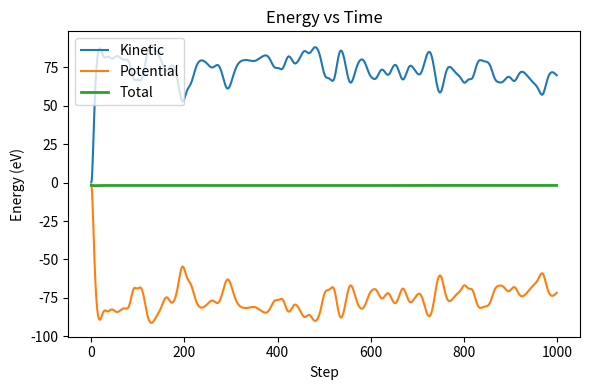

The matplotlib source for this figure:
import numpy as np
import matplotlib.pyplot as plt
from matplotlib.animation import FuncAnimation
from matplotlib.animation import FuncAnimation, PillowWriter

# ---------------- Morse potential ----------------
def morse_potential(r, D, a, r_e):
    return D * (1 - np.exp(-a * (r - r_e)))**2 - D

def morse_force(r, D, a, r_e):
    exp_term = np.exp(-a * (r - r_e))
    return -2 * a * D * (1 - exp_term) * exp_term

# ---------------- Periodic boundary ----------------
def minimum_image(rij, box_size):
    return rij - box_size * np.round(rij / box_size)

# ---------------- Initialize dimers ----------------
def initialize_dimers(num_dimers, box_size, r0, temperature=0.01, seed=42):
    rng = np.random.default_rng(seed)
    positions = []
    velocities = []

    for d in range(num_dimers):
        center = rng.uniform(0.2*box_size, 0.8*box_size, size=2)
        theta = rng.uniform(0, 2*np.pi)
        bond_vec = np.array([np.cos(theta), np.sin(theta)]) * (r0/2)
        pos1 = (center - bond_vec) % box_size
        pos2 = (center + bond_vec) % box_size
        positions.append(pos1)
        positions.append(pos2)

        v1 = rng.normal(0, np.sqrt(temperature), size=2)
        v2 = rng.normal(0, np.sqrt(temperature), size=2)
        velocities.append(v1)
        velocities.append(v2)

    positions = np.array(positions)
    velocities = np.array(velocities)
    velocities -= np.mean(velocities, axis=0)  # remove net drift
    return positions, velocities

# ---------------- Forces ----------------
def compute_forces(positions, box_size, D, a, r_e):
    N = len(positions)
    forces = np.zeros_like(positions)
    potential_energy = 0.0
    for i in range(N):
        for j in range(i+1,N):
            rij = minimum_image(positions[i]-positions[j], box_size)
            r = np.linalg.norm(rij)
            if r < box_size/2:
                f = morse_force(r, D, a, r_e)
                fij = f * rij / r
                forces[i] += fij
                forces[j] -= fij
                potential_energy += morse_potential(r, D, a, r_e)
    return forces, potential_energy

# ---------------- Velocity-Verlet ----------------
def velocity_verlet(positions, velocities, box_size, D, a, r_e, dt, steps):
    N = len(positions)
    traj = np.zeros((steps, N, 2))
    energies = np.zeros((steps, 3))

    forces, pe = compute_forces(positions, box_size, D, a, r_e)

    for step in range(steps):
        if step % 100 == 0:
            print('Step ',step,' of ',steps)
        traj[step] = positions
        ke = 0.5 * np.sum(velocities**2)
        energies[step] = [ke, pe, ke + pe]

        positions = positions + velocities*dt + 0.5*forces*dt**2
        positions %= box_size

        new_forces, pe = compute_forces(positions, box_size, D, a, r_e)
        velocities += 0.5*(forces + new_forces)*dt
        forces = new_forces

    return traj, energies

# ---------------- Simulation parameters ----------------
params = {"D": 2.40, "a": 1.0, "r_e": 2.7}
#params = {"D": 1.0, "a": 1.0, "r_e": 1.0}
num_dimers = 10
N = num_dimers*2
box_size = 20.0
dt = 0.01
steps = 1000

# Initialize positions and velocities
positions, velocities = initialize_dimers(num_dimers, box_size, r0=params["r_e"])
traj, energies = velocity_verlet(positions, velocities, box_size,
                                 params["D"], params["a"], params["r_e"],
                                 dt, steps)

# ---------------- Energy plot ----------------
plt.figure(figsize=(6,4))
plt.plot(energies[:,0], label="Kinetic")
plt.plot(energies[:,1], label="Potential")
plt.plot(energies[:,2], label="Total", lw=2)
plt.title("Energy vs Time")
plt.xlabel("Step")
plt.ylabel("Energy (eV)")
plt.legend()
plt.tight_layout()
plt.show()

# ---------------- Animation ----------------
r_break = 4.0  # bond break distance
r_form = 2.0   # bond formation distance

# Initialize bond list with starting dimers
bond_list = [(2*d, 2*d+1) for d in range(num_dimers)]

fig, ax = plt.subplots(figsize=(6,6))
ax.set_xlim(0, box_size)
ax.set_ylim(0, box_size)
ax.set_aspect("equal")

scat = ax.scatter(traj[0,:,0], traj[0,:,1], s=60, c='dodgerblue')
bond_lines = []
bond_texts = []

def update(frame):
    global bond_list
    scat.set_offsets(traj[frame])

    # Clear old visuals
    for txt in bond_texts:
        txt.remove()
    bond_texts.clear()
    for line in bond_lines:
        line.remove()
    bond_lines.clear()

    # Compute pairwise distances
    N_atoms = len(traj[frame])
    distances = np.zeros((N_atoms,N_atoms))
    for i in range(N_atoms):
        for j in range(i+1,N_atoms):
            rij = minimum_image(traj[frame,i] - traj[frame,j], box_size)
            distances[i,j] = distances[j,i] = np.linalg.norm(rij)

    # Step 1: Remove bonds longer than r_break
    bond_list = [ (i,j) for (i,j) in bond_list if distances[i,j] <= r_break ]

    # Step 2: Track bonded atoms
    bonded_atoms = set([atom for bond in bond_list for atom in bond])

    # Step 3: Form new bonds if possible
    potential_pairs = []
    for i in range(N_atoms):
        if i in bonded_atoms: continue
        for j in range(i+1, N_atoms):
            if j in bonded_atoms: continue
            if distances[i,j] <= r_form:
                potential_pairs.append((distances[i,j], i, j))
    potential_pairs.sort()  # closest first
    for d, i, j in potential_pairs:
        if i not in bonded_atoms and j not in bonded_atoms:
            bond_list.append((i,j))
            bonded_atoms.update([i,j])

    # Step 4: Draw bonds
    for (i,j) in bond_list:
        ri = traj[frame,i]
        rj = traj[frame,j]
        rij = minimum_image(ri - rj, box_size)
        r = np.linalg.norm(rij)
        cross = np.abs(rij) > box_size/2
        color = 'b' if np.any(cross) else 'k'

        start = ri
        end = (ri - rij) % box_size
        line, = ax.plot([start[0], end[0]], [start[1], end[1]], color=color, lw=2,alpha=0.25)
        bond_lines.append(line)

        mid = (ri - 0.5*rij) % box_size
        txt = ax.text(mid[0], mid[1], f"{r:.2f}", color='red', fontsize=8,
                      ha='center', va='center')
        bond_texts.append(txt)

    ax.set_title(f"Step {frame}")
    return [scat, *bond_lines, *bond_texts]

anim = FuncAnimation(fig, update, frames=range(0, steps, 10),
                     interval=30, blit=True)
# plt.show()

# To save:
# anim.save("al_dimers_dynamic_bonds.mp4", writer="ffmpeg", fps=30)

# anim.save('vacancy_kmc_separate.mp4', writer='ffmpeg', fps=20)
writer = PillowWriter(fps=20)
anim.save('al_dimers_dynamic_bonds.gif', writer=writer)

plt.close()
